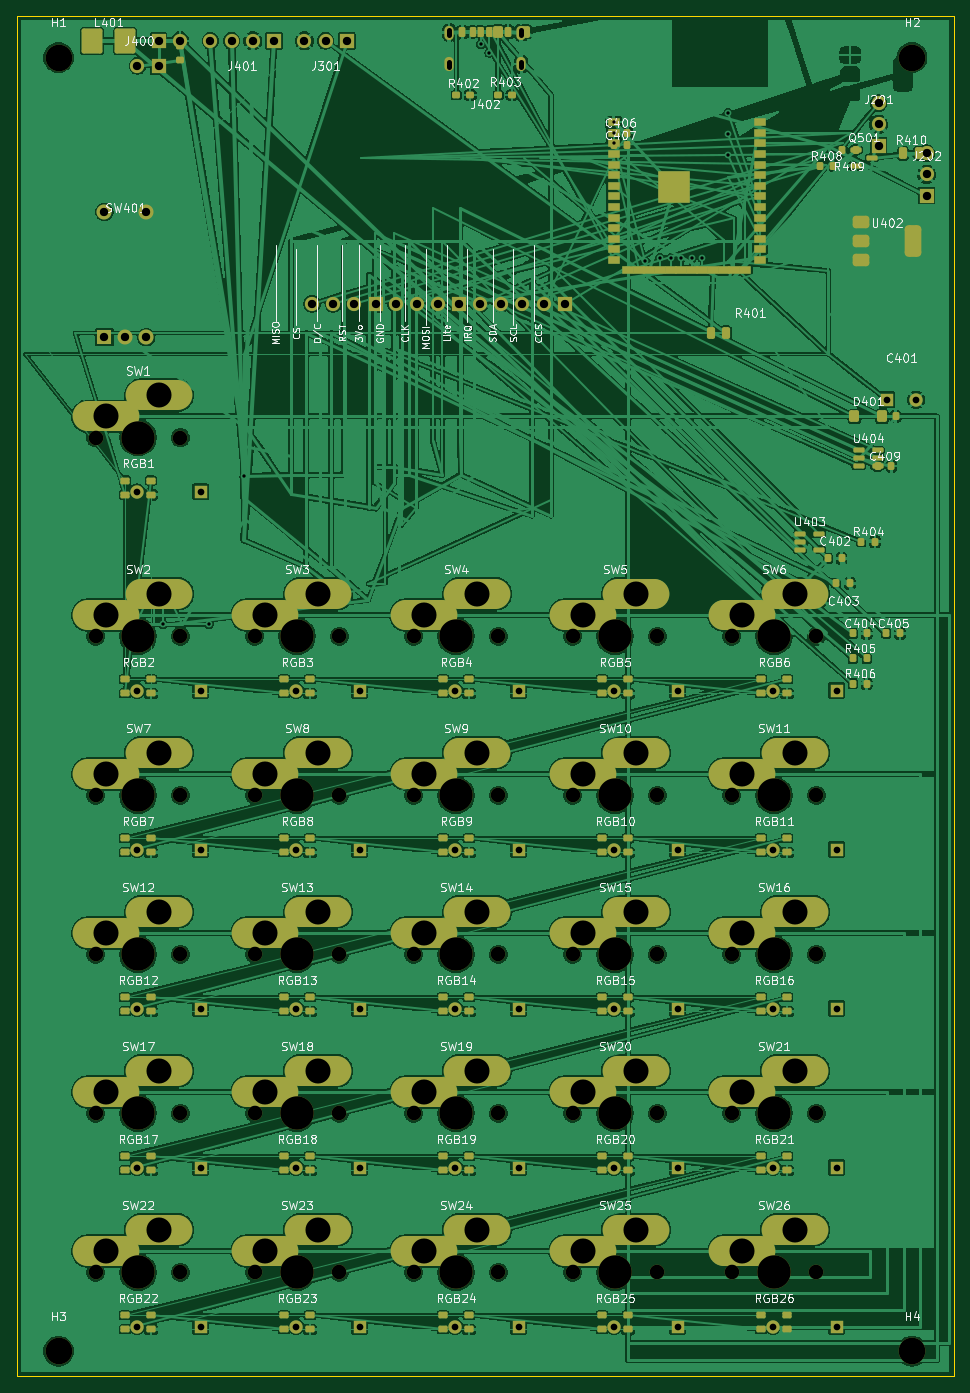
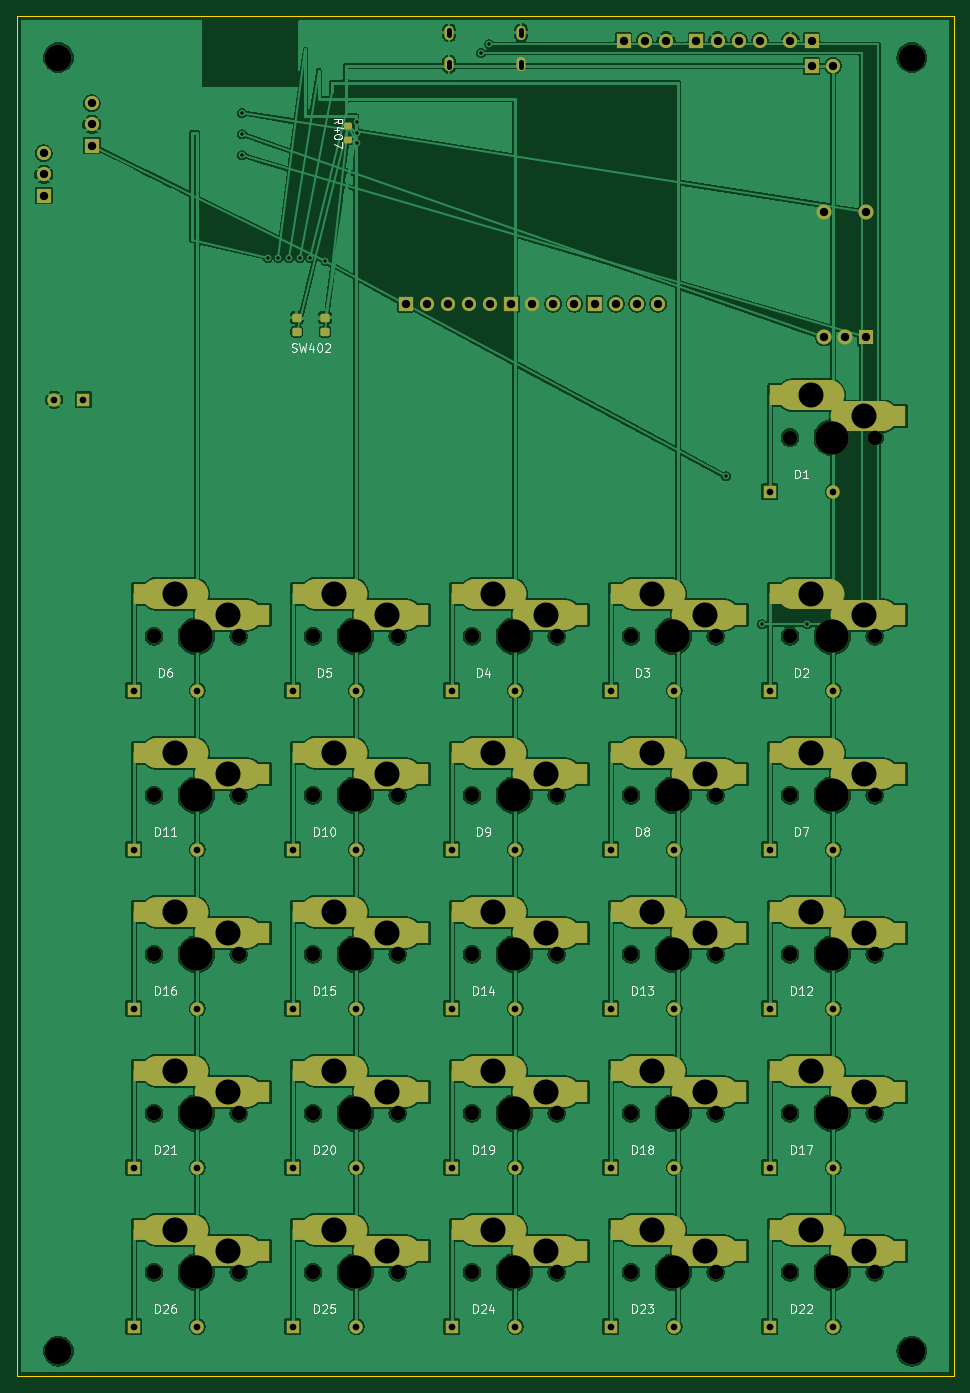
Circuit board: 11 layer files. Board 112.2 x 163.0 mm.
- bottom_copper: Macropad-B_Cu.gbr (313813 bytes)
- bottom_mask: Macropad-B_Mask.gbr (10784 bytes)
- paste: Macropad-B_Paste.gbr (3157 bytes)
- bottom_silk: Macropad-B_Silkscreen.gbr (42393 bytes)
- outline: Macropad-Edge_Cuts.gbr (602 bytes)
- top_copper: Macropad-F_Cu.gbr (514452 bytes)
- top_mask: Macropad-F_Mask.gbr (17049 bytes)
- paste: Macropad-F_Paste.gbr (9255 bytes)
- top_silk: Macropad-F_Silkscreen.gbr (216499 bytes)
- drill: Macropad-NPTH.drl (1759 bytes)
- drill: Macropad-PTH.drl (2996 bytes)

=== bottom_copper: Macropad-B_Cu.gbr (313813 bytes, source omitted) ===
=== bottom_mask: Macropad-B_Mask.gbr (10784 bytes, source omitted) ===
=== paste: Macropad-B_Paste.gbr ===
%TF.GenerationSoftware,KiCad,Pcbnew,9.0.7*%
%TF.CreationDate,2026-03-05T15:40:12-05:00*%
%TF.ProjectId,Macropad,4d616372-6f70-4616-942e-6b696361645f,rev?*%
%TF.SameCoordinates,Original*%
%TF.FileFunction,Paste,Bot*%
%TF.FilePolarity,Positive*%
%FSLAX46Y46*%
G04 Gerber Fmt 4.6, Leading zero omitted, Abs format (unit mm)*
G04 Created by KiCad (PCBNEW 9.0.7) date 2026-03-05 15:40:12*
%MOMM*%
%LPD*%
G01*
G04 APERTURE LIST*
G04 Aperture macros list*
%AMRoundRect*
0 Rectangle with rounded corners*
0 $1 Rounding radius*
0 $2 $3 $4 $5 $6 $7 $8 $9 X,Y pos of 4 corners*
0 Add a 4 corners polygon primitive as box body*
4,1,4,$2,$3,$4,$5,$6,$7,$8,$9,$2,$3,0*
0 Add four circle primitives for the rounded corners*
1,1,$1+$1,$2,$3*
1,1,$1+$1,$4,$5*
1,1,$1+$1,$6,$7*
1,1,$1+$1,$8,$9*
0 Add four rect primitives between the rounded corners*
20,1,$1+$1,$2,$3,$4,$5,0*
20,1,$1+$1,$4,$5,$6,$7,0*
20,1,$1+$1,$6,$7,$8,$9,0*
20,1,$1+$1,$8,$9,$2,$3,0*%
G04 Aperture macros list end*
%ADD10R,2.550000X2.500000*%
%ADD11RoundRect,0.200000X-0.350000X-0.300000X0.350000X-0.300000X0.350000X0.300000X-0.350000X0.300000X0*%
%ADD12RoundRect,0.200000X0.275000X-0.200000X0.275000X0.200000X-0.275000X0.200000X-0.275000X-0.200000X0*%
G04 APERTURE END LIST*
D10*
%TO.C,SW26*%
X78165000Y-106998000D03*
X92015000Y-104458000D03*
%TD*%
%TO.C,SW14*%
X40065000Y-68898000D03*
X53915000Y-66358000D03*
%TD*%
%TO.C,SW10*%
X59115000Y-49848000D03*
X72965000Y-47308000D03*
%TD*%
%TO.C,SW23*%
X21015000Y-106998000D03*
X34865000Y-104458000D03*
%TD*%
%TO.C,SW21*%
X78165000Y-87947000D03*
X92015000Y-85407000D03*
%TD*%
%TO.C,SW16*%
X78165000Y-68898000D03*
X92015000Y-66358000D03*
%TD*%
%TO.C,SW11*%
X78165000Y-49848000D03*
X92015000Y-47308000D03*
%TD*%
%TO.C,SW5*%
X59115000Y-30797000D03*
X72965000Y-28257000D03*
%TD*%
%TO.C,SW24*%
X40065000Y-106998000D03*
X53915000Y-104458000D03*
%TD*%
%TO.C,SW19*%
X40065000Y-87947000D03*
X53915000Y-85407000D03*
%TD*%
%TO.C,SW25*%
X59115000Y-106998000D03*
X72965000Y-104458000D03*
%TD*%
%TO.C,SW7*%
X1965000Y-49848000D03*
X15815000Y-47308000D03*
%TD*%
%TO.C,SW22*%
X1965000Y-106998000D03*
X15815000Y-104458000D03*
%TD*%
%TO.C,SW1*%
X1965000Y-6985000D03*
X15815000Y-4445000D03*
%TD*%
%TO.C,SW15*%
X59115000Y-68898000D03*
X72965000Y-66358000D03*
%TD*%
%TO.C,SW3*%
X21015000Y-30797000D03*
X34865000Y-28257000D03*
%TD*%
%TO.C,SW17*%
X1965000Y-87947000D03*
X15815000Y-85407000D03*
%TD*%
%TO.C,SW18*%
X21015000Y-87947000D03*
X34865000Y-85407000D03*
%TD*%
%TO.C,SW9*%
X40065000Y-49848000D03*
X53915000Y-47308000D03*
%TD*%
%TO.C,SW8*%
X21015000Y-49848000D03*
X34865000Y-47308000D03*
%TD*%
%TO.C,SW13*%
X21015000Y-68898000D03*
X34865000Y-66358000D03*
%TD*%
%TO.C,SW6*%
X78165000Y-30797000D03*
X92015000Y-28257000D03*
%TD*%
%TO.C,SW4*%
X40065000Y-30797000D03*
X53915000Y-28257000D03*
%TD*%
%TO.C,SW12*%
X1965000Y-68898000D03*
X15815000Y-66358000D03*
%TD*%
%TO.C,SW20*%
X59115000Y-87947000D03*
X72965000Y-85407000D03*
%TD*%
%TO.C,SW2*%
X1965000Y-30797000D03*
X15815000Y-28257000D03*
%TD*%
D11*
%TO.C,SW402*%
X70300000Y3150000D03*
X73700000Y3150000D03*
X70300000Y4850000D03*
X73700000Y4850000D03*
%TD*%
D12*
%TO.C,R407*%
X67500000Y26175000D03*
X67500000Y27825000D03*
%TD*%
M02*

=== bottom_silk: Macropad-B_Silkscreen.gbr (42393 bytes, source omitted) ===
=== outline: Macropad-Edge_Cuts.gbr ===
%TF.GenerationSoftware,KiCad,Pcbnew,9.0.7*%
%TF.CreationDate,2026-03-05T15:40:12-05:00*%
%TF.ProjectId,Macropad,4d616372-6f70-4616-942e-6b696361645f,rev?*%
%TF.SameCoordinates,Original*%
%TF.FileFunction,Profile,NP*%
%FSLAX46Y46*%
G04 Gerber Fmt 4.6, Leading zero omitted, Abs format (unit mm)*
G04 Created by KiCad (PCBNEW 9.0.7) date 2026-03-05 15:40:12*
%MOMM*%
%LPD*%
G01*
G04 APERTURE LIST*
%TA.AperFunction,Profile*%
%ADD10C,0.100000*%
%TD*%
G04 APERTURE END LIST*
D10*
X-5000000Y41000000D02*
X107250000Y41000000D01*
X107250000Y-122000000D01*
X-5000000Y-122000000D01*
X-5000000Y41000000D01*
M02*

=== top_copper: Macropad-F_Cu.gbr (514452 bytes, source omitted) ===
=== top_mask: Macropad-F_Mask.gbr (17049 bytes, source omitted) ===
=== paste: Macropad-F_Paste.gbr (9255 bytes, source omitted) ===
=== top_silk: Macropad-F_Silkscreen.gbr (216499 bytes, source omitted) ===
=== drill: Macropad-NPTH.drl ===
M48
; DRILL file {KiCad 9.0.7} date 2026-03-05T15:40:13-0500
; FORMAT={-:-/ absolute / metric / decimal}
; #@! TF.CreationDate,2026-03-05T15:40:13-05:00
; #@! TF.GenerationSoftware,Kicad,Pcbnew,9.0.7
; #@! TF.FileFunction,NonPlated,1,2,NPTH
FMAT,2
METRIC
; #@! TA.AperFunction,NonPlated,NPTH,ComponentDrill
T1C1.750
; #@! TA.AperFunction,NonPlated,NPTH,ComponentDrill
T2C3.200
; #@! TA.AperFunction,NonPlated,NPTH,ComponentDrill
T3C4.000
%
G90
G05
T1
X4.445Y-9.525
X4.445Y-33.337
X4.445Y-52.388
X4.445Y-71.438
X4.445Y-90.487
X4.445Y-109.538
X14.605Y-9.525
X14.605Y-33.337
X14.605Y-52.388
X14.605Y-71.438
X14.605Y-90.487
X14.605Y-109.538
X23.495Y-33.337
X23.495Y-52.388
X23.495Y-71.438
X23.495Y-90.487
X23.495Y-109.538
X33.655Y-33.337
X33.655Y-52.388
X33.655Y-71.438
X33.655Y-90.487
X33.655Y-109.538
X42.545Y-33.337
X42.545Y-52.388
X42.545Y-71.438
X42.545Y-90.487
X42.545Y-109.538
X52.705Y-33.337
X52.705Y-52.388
X52.705Y-71.438
X52.705Y-90.487
X52.705Y-109.538
X61.595Y-33.337
X61.595Y-52.388
X61.595Y-71.438
X61.595Y-90.487
X61.595Y-109.538
X71.755Y-33.337
X71.755Y-52.388
X71.755Y-71.438
X71.755Y-90.487
X71.755Y-109.538
X80.645Y-33.337
X80.645Y-52.388
X80.645Y-71.438
X80.645Y-90.487
X80.645Y-109.538
X90.805Y-33.337
X90.805Y-52.388
X90.805Y-71.438
X90.805Y-90.487
X90.805Y-109.538
T2
X0.0Y36.0
X0.0Y-119.0
X102.25Y36.0
X102.25Y-119.0
T3
X9.525Y-9.525
X9.525Y-33.337
X9.525Y-52.388
X9.525Y-71.438
X9.525Y-90.487
X9.525Y-109.538
X28.575Y-33.337
X28.575Y-52.388
X28.575Y-71.438
X28.575Y-90.487
X28.575Y-109.538
X47.625Y-33.337
X47.625Y-52.388
X47.625Y-71.438
X47.625Y-90.487
X47.625Y-109.538
X66.675Y-33.337
X66.675Y-52.388
X66.675Y-71.438
X66.675Y-90.487
X66.675Y-109.538
X85.725Y-33.337
X85.725Y-52.388
X85.725Y-71.438
X85.725Y-90.487
X85.725Y-109.538
M30

=== drill: Macropad-PTH.drl ===
M48
; DRILL file {KiCad 9.0.7} date 2026-03-05T15:40:13-0500
; FORMAT={-:-/ absolute / metric / decimal}
; #@! TF.CreationDate,2026-03-05T15:40:13-05:00
; #@! TF.GenerationSoftware,Kicad,Pcbnew,9.0.7
; #@! TF.FileFunction,Plated,1,2,PTH
FMAT,2
METRIC
; #@! TA.AperFunction,Plated,PTH,ViaDrill
T1C0.400
; #@! TA.AperFunction,Plated,PTH,ComponentDrill
T2C0.600
; #@! TA.AperFunction,Plated,PTH,ComponentDrill
T3C0.800
; #@! TA.AperFunction,Plated,PTH,ComponentDrill
T4C1.000
; #@! TA.AperFunction,Plated,PTH,ComponentDrill
T5C3.000
%
G90
G05
T1
X12.5Y-31.92
X18.0Y-31.92
X22.25Y-14.19
X50.625Y37.58
X51.625Y36.58
X66.5Y28.26
X66.5Y26.99
X66.5Y25.72
X70.25Y11.57
X72.075Y12.0
X73.345Y12.0
X74.615Y12.0
X75.885Y12.0
X77.155Y12.0
X80.25Y29.35
X80.25Y26.81
X80.25Y24.27
T3
X9.405Y-16.025
X9.405Y-39.837
X9.405Y-58.888
X9.405Y-77.938
X9.405Y-96.987
X9.405Y-116.038
X17.025Y-16.025
X17.025Y-39.837
X17.025Y-58.888
X17.025Y-77.938
X17.025Y-96.987
X17.025Y-116.038
X28.455Y-39.837
X28.455Y-58.888
X28.455Y-77.938
X28.455Y-96.987
X28.455Y-116.038
X36.075Y-39.837
X36.075Y-58.888
X36.075Y-77.938
X36.075Y-96.987
X36.075Y-116.038
X47.505Y-39.837
X47.505Y-58.888
X47.505Y-77.938
X47.505Y-96.987
X47.505Y-116.038
X55.125Y-39.837
X55.125Y-58.888
X55.125Y-77.938
X55.125Y-96.987
X55.125Y-116.038
X66.555Y-39.837
X66.555Y-58.888
X66.555Y-77.938
X66.555Y-96.987
X66.555Y-116.038
X74.175Y-39.837
X74.175Y-58.888
X74.175Y-77.938
X74.175Y-96.987
X74.175Y-116.038
X85.605Y-39.837
X85.605Y-58.888
X85.605Y-77.938
X85.605Y-96.987
X85.605Y-116.038
X93.225Y-39.837
X93.225Y-58.888
X93.225Y-77.938
X93.225Y-96.987
X93.225Y-116.038
X99.25Y-5.0
X102.75Y-5.0
T4
X5.5Y17.5
X5.5Y2.5
X8.0Y2.5
X9.46Y35.0
X10.5Y17.5
X10.5Y2.5
X12.0Y38.0
X12.0Y35.0
X14.54Y38.0
X18.19Y38.0
X20.73Y38.0
X23.27Y38.0
X25.81Y38.0
X29.46Y38.0
X30.38Y6.5
X32.0Y38.0
X32.92Y6.5
X34.54Y38.0
X35.46Y6.5
X38.0Y6.5
X40.42Y6.5
X42.96Y6.5
X45.5Y6.5
X48.04Y6.5
X50.5Y6.5
X53.04Y6.5
X55.58Y6.5
X58.12Y6.5
X60.66Y6.5
X98.25Y30.54
X98.25Y28.0
X98.25Y25.46
X104.0Y24.54
X104.0Y22.0
X104.0Y19.46
T5
X5.715Y-6.985
X5.715Y-30.797
X5.715Y-49.848
X5.715Y-68.898
X5.715Y-87.947
X5.715Y-106.998
X12.065Y-4.445
X12.065Y-28.257
X12.065Y-47.308
X12.065Y-66.358
X12.065Y-85.407
X12.065Y-104.458
X24.765Y-30.797
X24.765Y-49.848
X24.765Y-68.898
X24.765Y-87.947
X24.765Y-106.998
X31.115Y-28.257
X31.115Y-47.308
X31.115Y-66.358
X31.115Y-85.407
X31.115Y-104.458
X43.815Y-30.797
X43.815Y-49.848
X43.815Y-68.898
X43.815Y-87.947
X43.815Y-106.998
X50.165Y-28.257
X50.165Y-47.308
X50.165Y-66.358
X50.165Y-85.407
X50.165Y-104.458
X62.865Y-30.797
X62.865Y-49.848
X62.865Y-68.898
X62.865Y-87.947
X62.865Y-106.998
X69.215Y-28.257
X69.215Y-47.308
X69.215Y-66.358
X69.215Y-85.407
X69.215Y-104.458
X81.915Y-30.797
X81.915Y-49.848
X81.915Y-68.898
X81.915Y-87.947
X81.915Y-106.998
X88.265Y-28.257
X88.265Y-47.308
X88.265Y-66.358
X88.265Y-85.407
X88.265Y-104.458
T2
X46.805Y39.3G85X46.805Y38.7
G05
X46.805Y35.5G85X46.805Y34.9
G05
X55.445Y39.3G85X55.445Y38.7
G05
X55.445Y35.5G85X55.445Y34.9
G05
M30
